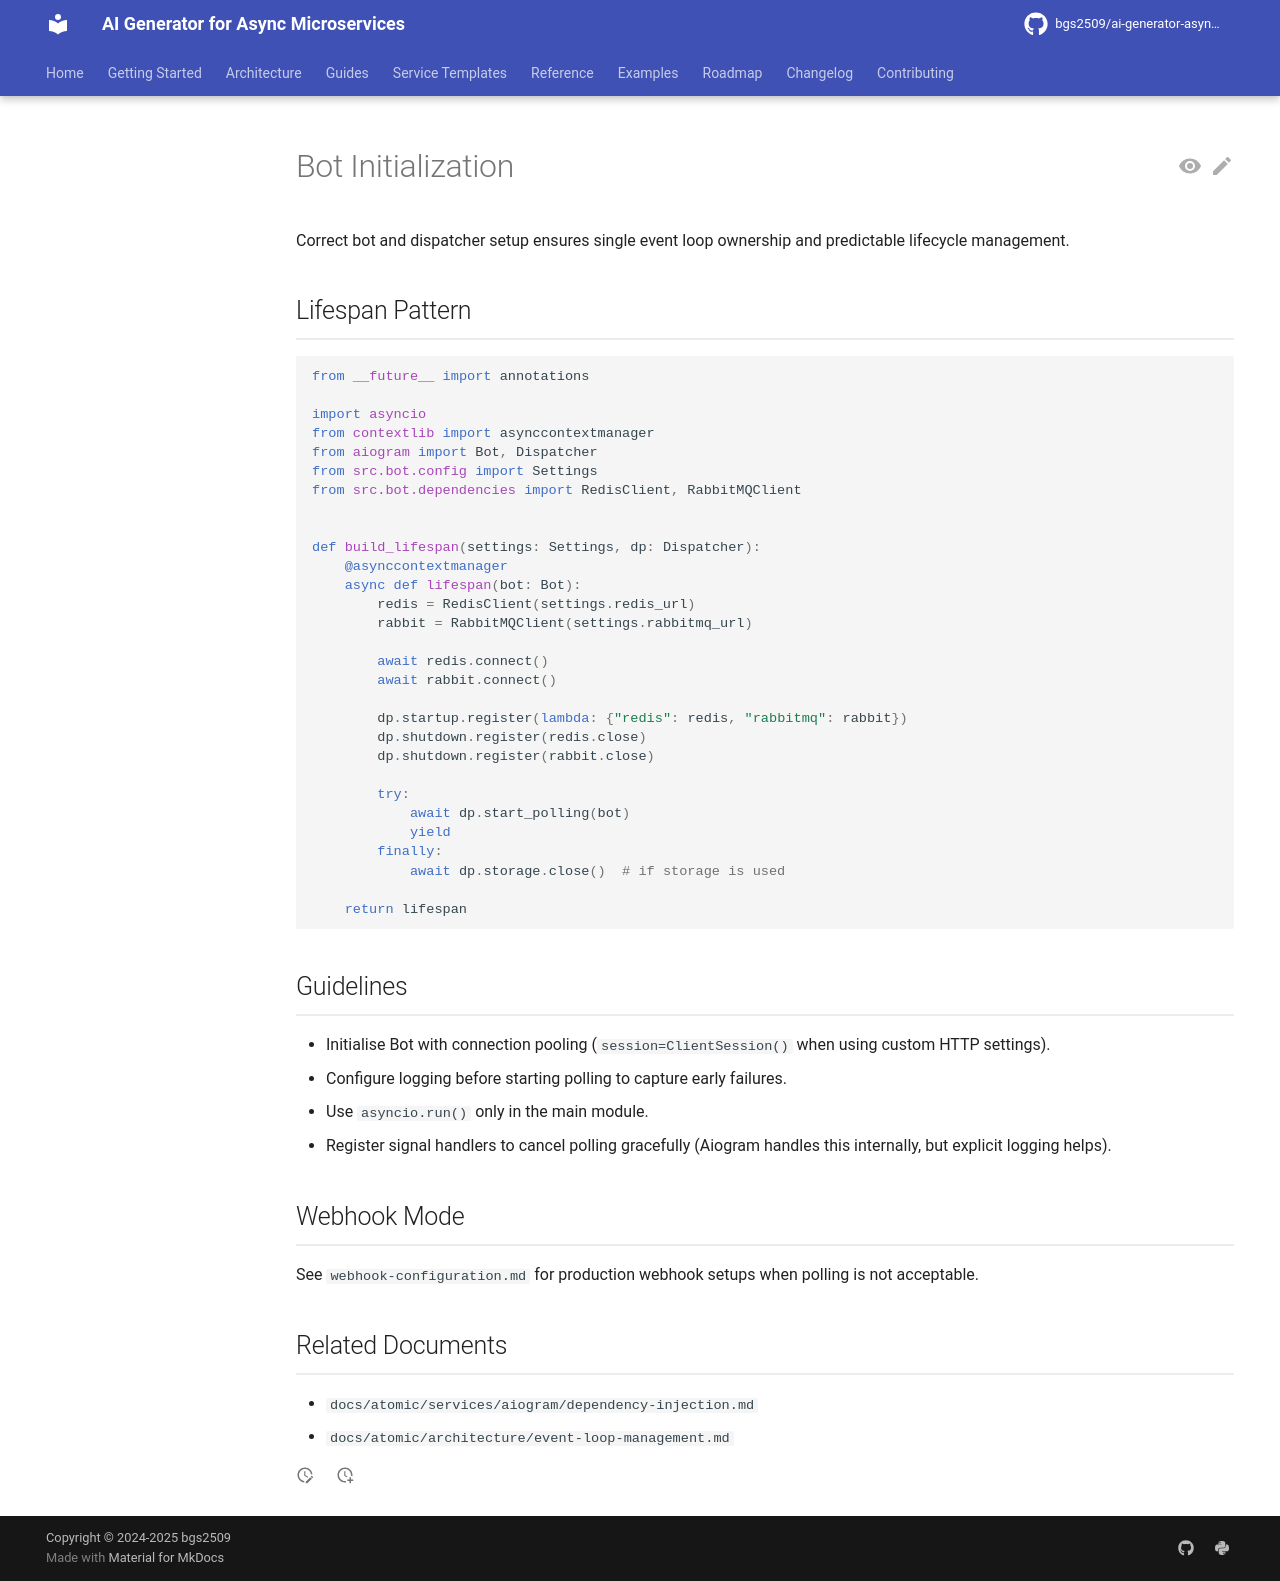

repository: bgs2509/ai-generator-asyncmicroservices · page: atomic/services/aiogram/bot-initialization/index.html · generator: mkdocs

# Bot Initialization

Correct bot and dispatcher setup ensures single event loop ownership and predictable lifecycle management.

## Lifespan Pattern

```python
from __future__ import annotations

import asyncio
from contextlib import asynccontextmanager
from aiogram import Bot, Dispatcher
from src.bot.config import Settings
from src.bot.dependencies import RedisClient, RabbitMQClient


def build_lifespan(settings: Settings, dp: Dispatcher):
    @asynccontextmanager
    async def lifespan(bot: Bot):
        redis = RedisClient(settings.redis_url)
        rabbit = RabbitMQClient(settings.rabbitmq_url)

        await redis.connect()
        await rabbit.connect()

        dp.startup.register(lambda: {"redis": redis, "rabbitmq": rabbit})
        dp.shutdown.register(redis.close)
        dp.shutdown.register(rabbit.close)

        try:
            await dp.start_polling(bot)
            yield
        finally:
            await dp.storage.close()  # if storage is used

    return lifespan
```

## Guidelines

- Initialise Bot with connection pooling (`session=ClientSession()` when using custom HTTP settings).
- Configure logging before starting polling to capture early failures.
- Use `asyncio.run()` only in the main module.
- Register signal handlers to cancel polling gracefully (Aiogram handles this internally, but explicit logging helps).

## Webhook Mode

See `webhook-configuration.md` for production webhook setups when polling is not acceptable.

## Related Documents

- `docs/atomic/services/aiogram/dependency-injection.md`
- `docs/atomic/architecture/event-loop-management.md`
